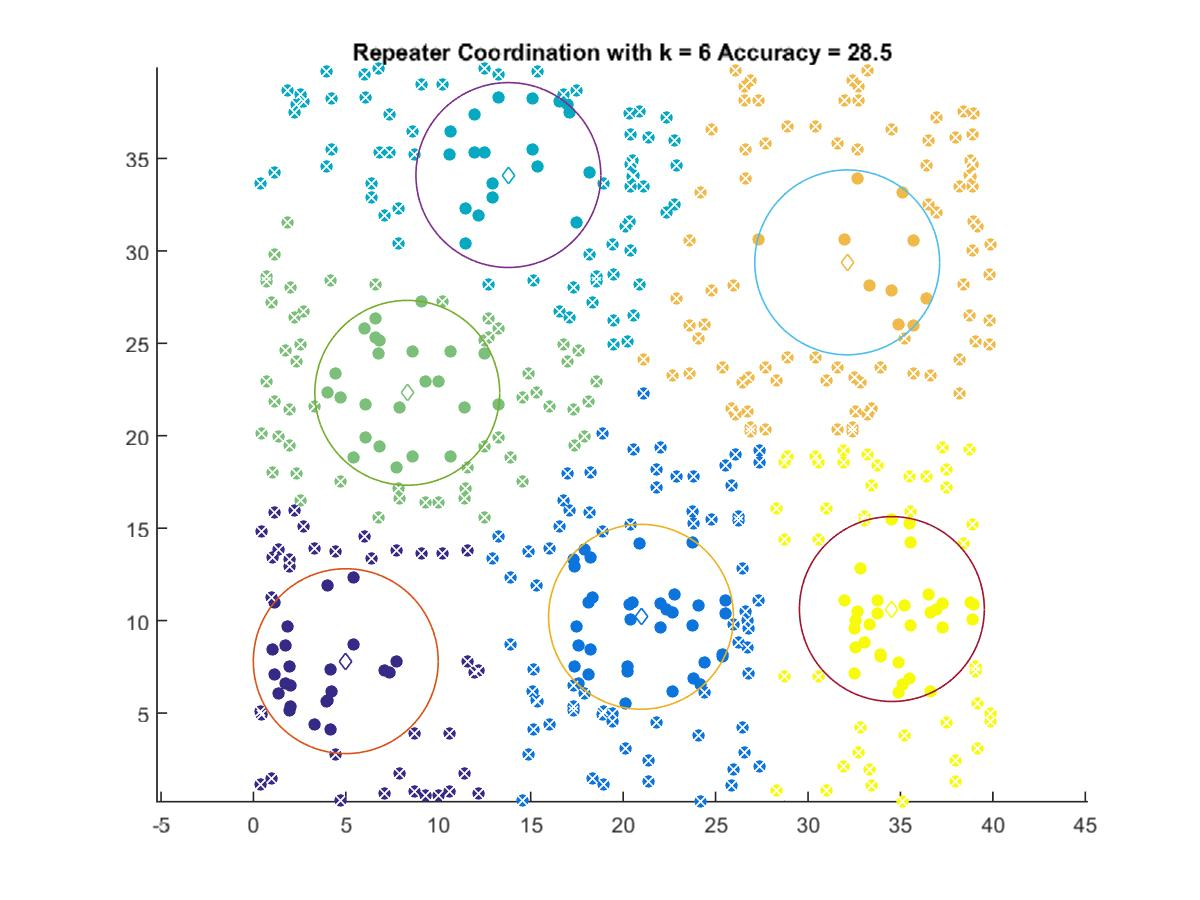

The data file committed next to this chart (first rows):
4.9946, 7.8044
20.97, 10.21
13.79, 34.1
8.321, 22.32
32.12, 29.38
34.54, 10.62
